Run: headless pygame with SDL's dummy video driver; simulated clock (each Clock.tick advances the game by its frame time, no real sleeping); random seed 0; keys injected as events and as key.get_pressed() state; no mouse input.
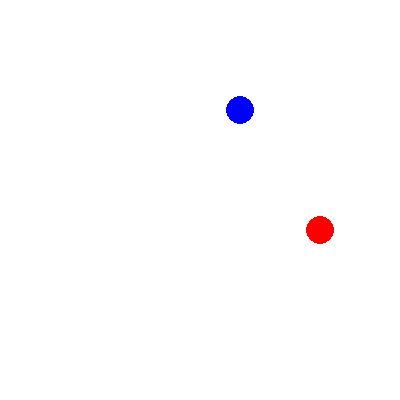
Frame 1 of 4 · flips 1–60 · no input
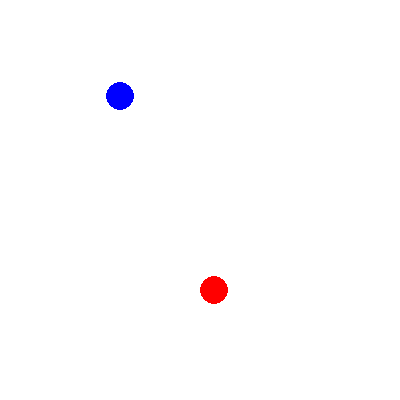
Frame 2 of 4 · flips 61–180 · tapped SPACE, RETURN · held RIGHT (→), D
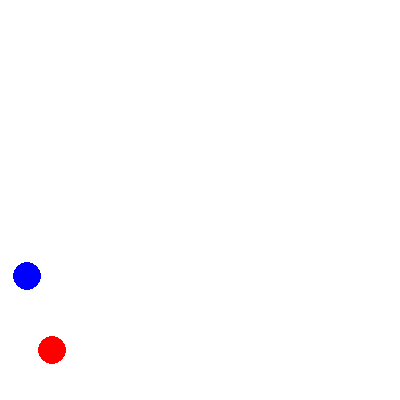
Frame 3 of 4 · flips 181–300 · held DOWN (↓), S
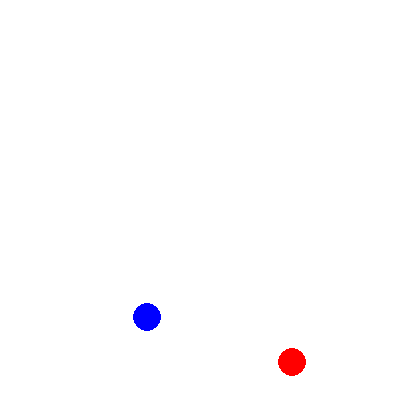
Frame 4 of 4 · flips 301–420 · held LEFT (←), A, UP (↑), W

The pygame program that drew these frames:

"""
Name: Zi Yi Xiao
bumper.py

Problem: This program creates two circles of different colors and chooses initial
random directions for them to move.

Certification of Authenticity:
I certify that this assignment is my own work, but I got help from the internet (stackoverflow.com)
to complete this program.
"""

import pygame

pygame.init()

window = pygame.display.set_mode((400, 400))
clock = pygame.time.Clock()

x1, y1, r1, mx1, my1 = 200, 200, 14, 2, 0.5
x2, y2, r2, mx2, my2 = 300, 200, 14, -1, -1.5


def move(c, v, r, m):
    c += v
    if c < r: c, v = r, -v
    if c > m - r: c, v = m - r, -v
    return c, v


running = True
while running:
    clock.tick(60)
    x1, mx1 = move(x1, mx1, r1, 400)
    y1, my1 = move(y1, my1, r1, 400)
    x2, mx2 = move(x2, mx2, r2, 400)
    y2, my2 = move(y2, my2, r2, 400)

    v1 = pygame.math.Vector2(x1, y1)
    v2 = pygame.math.Vector2(x2, y2)

    nv = v2 - v1
    m1 = pygame.math.Vector2(mx1, my1)
    m2 = pygame.math.Vector2(mx2, my2)
    mx1, my1 = m1.x, m1.y
    mx2, my2 = m2.x, m2.y

    window.fill((255, 255, 255))
    pygame.draw.circle(window, (255, 0, 0), (round(x1), round(y1)), r1)
    pygame.draw.circle(window, (0, 0, 255), (round(x2), round(y2)), r2)
    pygame.display.flip()

    for event in pygame.event.get():
        if event.type == pygame.QUIT:
            run = False

pygame.quit()
